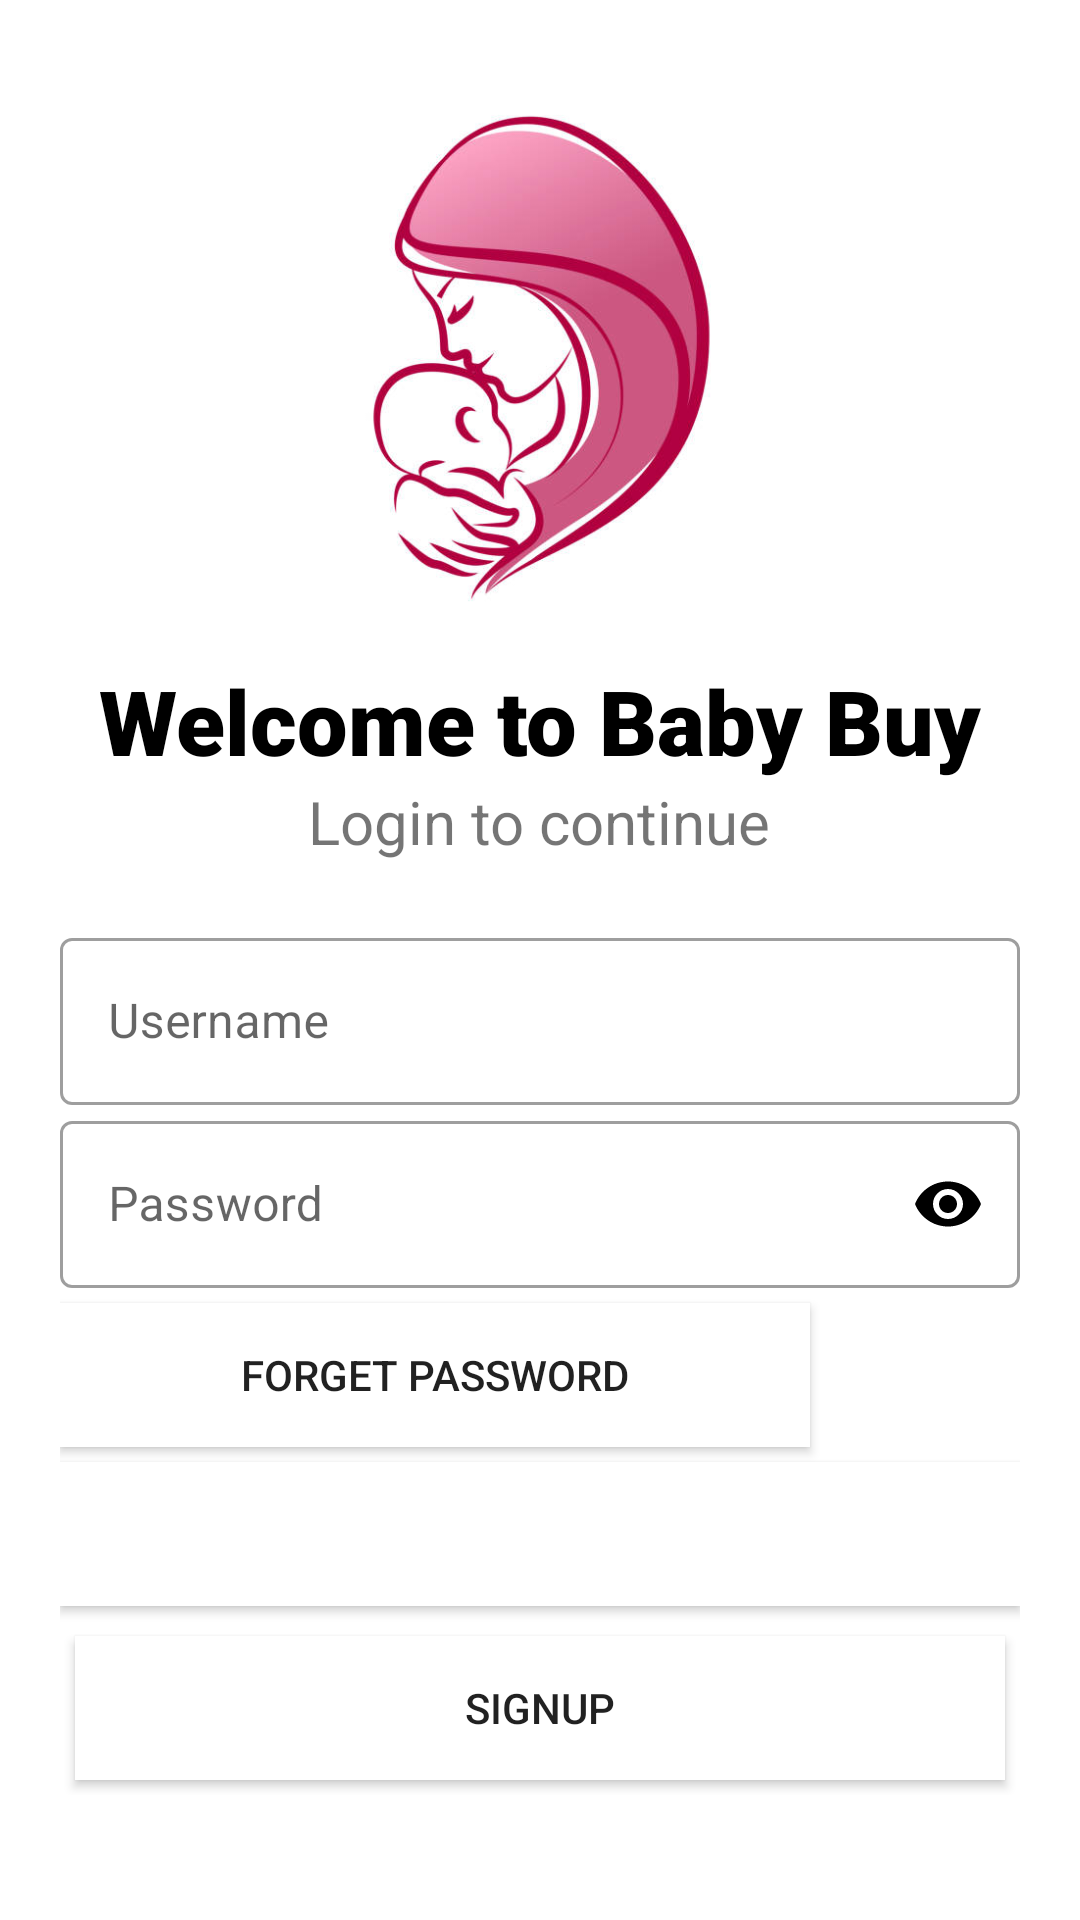

The Android layout XML behind this screen, and the referenced resources:
<!-- AndroidManifest.xml: application theme Theme.BabybuyFirebase -->
<!-- res/layout/login.xml -->
<?xml version="1.0" encoding="utf-8"?>
<ScrollView xmlns:android="http://schemas.android.com/apk/res/android"
    xmlns:app="http://schemas.android.com/apk/res-auto"
    xmlns:tools="http://schemas.android.com/tools"
    android:layout_width="match_parent"
    android:layout_height="match_parent"
    android:background="@color/white"
    android:orientation="vertical"
    android:padding="20dp"
    tools:context=".login">

    <LinearLayout
        android:layout_width="match_parent"
        android:layout_height="wrap_content"
        android:orientation="vertical">

    <ImageView
        android:layout_width="200dp"
        android:layout_height="200dp"
        android:layout_gravity="center"
        android:src="@drawable/baby" />

    <TextView
        android:layout_width="wrap_content"
        android:layout_height="wrap_content"
        android:layout_gravity="center"
        android:fontFamily="sans-serif-black"
        android:text="Welcome to Baby Buy"
        android:textColor="@color/black"
        android:textSize="30sp" />

    <TextView
        android:layout_width="wrap_content"
        android:layout_height="wrap_content"
        android:layout_gravity="center"
        android:text="Login to continue"
        android:textSize="20sp" />

    <LinearLayout
        android:layout_width="match_parent"
        android:layout_height="wrap_content"
        android:layout_marginTop="20dp"
        android:orientation="vertical">

        <com.google.android.material.textfield.TextInputLayout
            android:id="@+id/username_text_field_design"
            style="@style/Widget.MaterialComponents.TextInputLayout.OutlinedBox"
            android:layout_width="match_parent"
            android:layout_height="wrap_content"
            android:hint="Username">


            <com.google.android.material.textfield.TextInputEditText
                android:layout_width="match_parent"
                android:layout_height="wrap_content"
                android:inputType="text" />

        </com.google.android.material.textfield.TextInputLayout>



        <com.google.android.material.textfield.TextInputLayout
            android:id="@+id/password_input_field"
            style="@style/Widget.MaterialComponents.TextInputLayout.OutlinedBox"
            android:layout_width="match_parent"
            android:layout_height="wrap_content"
            android:hint="Password"
            app:passwordToggleEnabled="true"
            app:passwordToggleTint="@color/black">

            <com.google.android.material.textfield.TextInputEditText
                android:layout_width="match_parent"
                android:layout_height="wrap_content"
                android:inputType="textPassword" />
        </com.google.android.material.textfield.TextInputLayout>


    </LinearLayout>

    <Button
        android:layout_width="250dp"
        android:layout_height="wrap_content"
        android:layout_marginTop="5dp"
        android:background="@color/white"
        android:elevation="5dp"
        android:text="Forget Password" />

    <Button
        android:id="@+id/loginbutton"
        android:layout_width="match_parent"
        android:layout_height="wrap_content"
        android:layout_marginTop="5dp"
        android:layout_marginBottom="5dp"
        android:background="@color/white"
        android:text="Login"
        android:textColor="@color/white" />

    <Button
        android:id="@+id/signup"
        android:layout_width="match_parent"
        android:layout_height="wrap_content"
        android:layout_gravity="right"
        android:layout_margin="5dp"
        android:background="@color/white"
        android:elevation="5dp"
        android:text="SignUp" />
    </LinearLayout>


</ScrollView>
<!-- resources referenced by this layout -->
<resources>
  <!-- drawable baby: jpg bitmap (drawable-v24, 29828 bytes) -->
  <style name="Theme.BabybuyFirebase" parent="Theme.MaterialComponents.DayNight.DarkActionBar">
          
          <item name="colorPrimary">@color/purple_500</item>
          <item name="colorPrimaryVariant">@color/purple_700</item>
          <item name="colorOnPrimary">@color/white</item>
          
          <item name="colorSecondary">@color/teal_200</item>
          <item name="colorSecondaryVariant">@color/teal_700</item>
          <item name="colorOnSecondary">@color/black</item>
          
          <item name="android:statusBarColor">?attr/colorPrimaryVariant</item>
          
      </style>
  <!-- not gathered from this repository: default colours our renderer supplied (Android Studio template values) -->
  <color name="purple_500">#FF6200EE</color>
  <color name="purple_700">#FF3700B3</color>
  <color name="teal_200">#FF03DAC5</color>
  <color name="teal_700">#FF018786</color>
  <color name="black">#FF000000</color>
  <color name="white">#FFFFFFFF</color>
</resources>
